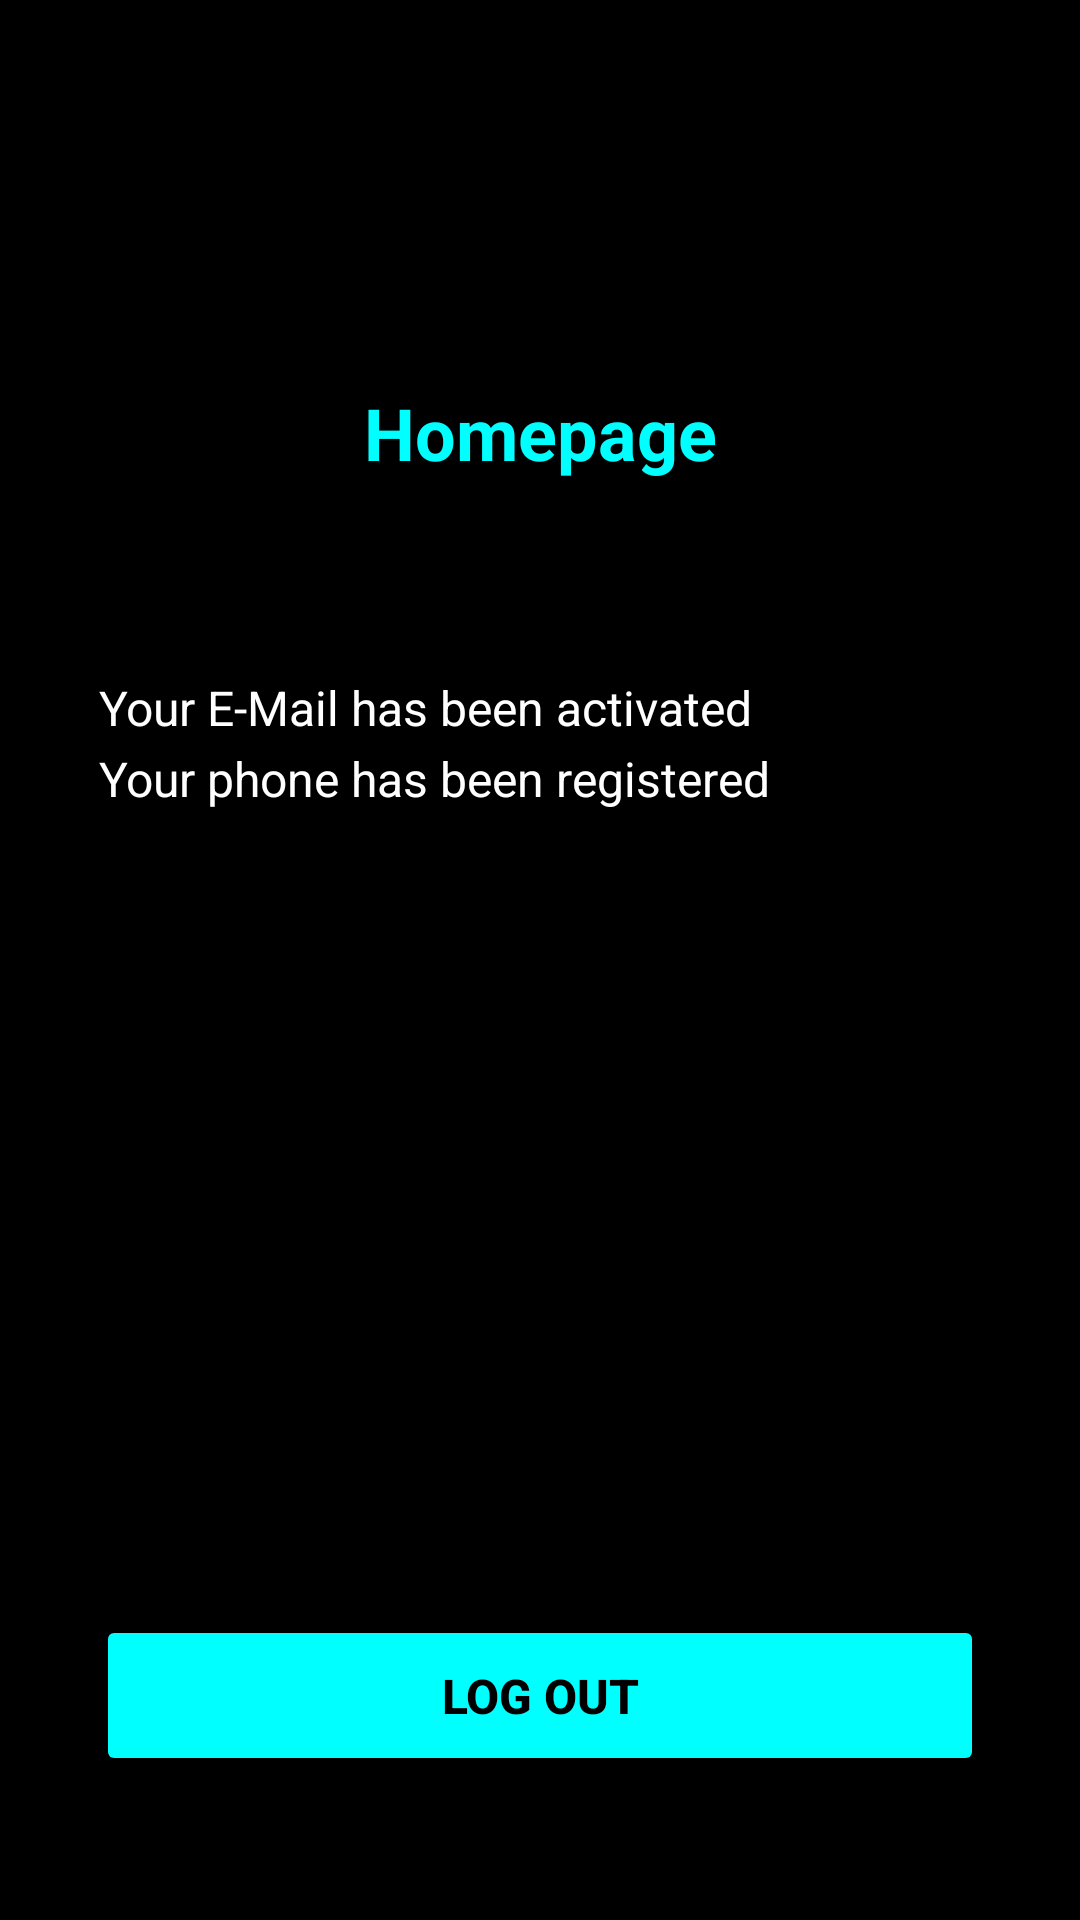

Android layout source for this screen:
<!-- AndroidManifest.xml: activity theme Theme.PPPBRegistrasi -->
<!-- res/layout/activity_second.xml -->
<?xml version="1.0" encoding="utf-8"?>
<androidx.constraintlayout.widget.ConstraintLayout xmlns:android="http://schemas.android.com/apk/res/android"
    xmlns:app="http://schemas.android.com/apk/res-auto"
    xmlns:tools="http://schemas.android.com/tools"
    android:layout_width="match_parent"
    android:layout_height="match_parent"
    android:paddingHorizontal="32dp"
    android:background="@color/black"
    tools:context=".SecondActivity">

    <TextView
        android:id="@+id/homepage_title"
        android:layout_width="wrap_content"
        android:layout_height="wrap_content"
        android:layout_marginTop="128dp"
        android:text="Homepage"
        android:textColor="@color/cyan"
        android:textSize="24sp"
        android:textStyle="bold"
        app:layout_constraintEnd_toEndOf="parent"
        app:layout_constraintStart_toStartOf="parent"
        app:layout_constraintTop_toTopOf="parent" />

    <LinearLayout xmlns:android="http://schemas.android.com/apk/res/android"
        android:layout_width="match_parent"
        android:layout_height="wrap_content"
        app:layout_constraintTop_toBottomOf="@id/homepage_title"
        android:layout_marginTop="40dp"
        android:orientation="vertical">
        <TextView
            android:id="@+id/username_text_view"
            style="@style/text_general"
            android:layout_width="match_parent"
            android:layout_height="wrap_content" />
        <TextView
            android:id="@+id/email_text_view"
            style="@style/text_general"
            android:text="Your E-Mail has been activated"
            android:layout_width="match_parent"
            android:layout_height="wrap_content" />
        <TextView
            android:id="@+id/phone_text_view"
            style="@style/text_general"
            android:text="Your phone has been registered"
            android:layout_width="match_parent"
            android:layout_height="wrap_content" />
    </LinearLayout>

    <Button
        android:id="@+id/button_logout"
        style="@style/style_button"
        android:layout_width="match_parent"
        android:layout_height="wrap_content"
        android:layout_marginBottom="48dp"
        android:backgroundTint="@color/cyan"
        android:text="Log Out"
        app:layout_constraintBottom_toBottomOf="parent"
        app:layout_constraintStart_toStartOf="parent"
        app:layout_constraintEnd_toEndOf="parent"/>

</androidx.constraintlayout.widget.ConstraintLayout>
<!-- resources referenced by this layout -->
<resources>
  <color name="black">#FF000000</color>
  <color name="cyan">#FF00FFFF</color>
  <style name="style_button">
          <item name="android:backgroundTint">@color/cyan</item>
          <item name="android:textColor">@color/black</item>
          <item name="android:textStyle">bold</item>
          <item name="android:textSize">16sp</item>
          <item name="android:paddingHorizontal">32dp</item>
          <item name="android:paddingVertical">16dp</item>
      </style>
  <style name="text_general">
          <item name="android:textColor">@color/white</item>
          <item name="android:textSize">16sp</item>
          <item name="android:padding">1dp</item>
      </style>
  <style name="Theme.PPPBRegistrasi" parent="Base.Theme.PPPBRegistrasi" />
  <color name="white">#FFFFFFFF</color>
  <style name="Base.Theme.PPPBRegistrasi" parent="Theme.Material3.DayNight.NoActionBar">
          
          
      </style>
</resources>
